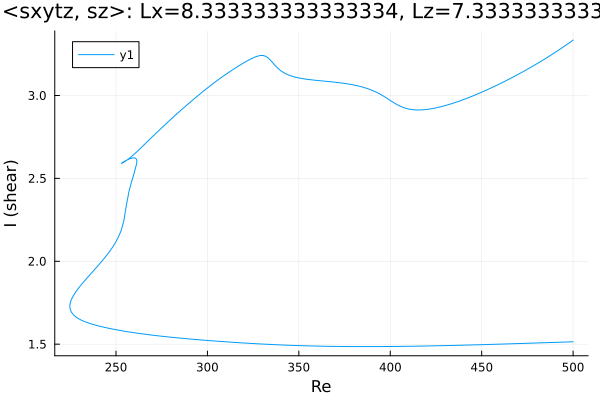

Values plotted in this chart, from the file beside it:
Re, shear
500.0, 3.334
500, 3.334
498.6, 3.323
497.2, 3.312
495.7, 3.301
494.3, 3.291
492.9, 3.28
491.5, 3.27
490.1, 3.259
488.7, 3.249
487.3, 3.239
485.8, 3.23
484.5, 3.22
483.1, 3.211
481.6, 3.201
480.2, 3.192
478.8, 3.183
477.4, 3.174
476, 3.165
474.6, 3.156
473.2, 3.147
471.7, 3.138
470.3, 3.13
468.9, 3.121
467.5, 3.113
466.1, 3.105
464.7, 3.097
463.3, 3.089
461.8, 3.081
460.4, 3.073
459, 3.066
457.6, 3.058
456.2, 3.051
454.8, 3.044
453.4, 3.036
451.9, 3.029
450.5, 3.022
449.1, 3.016
447.7, 3.009
446.3, 3.003
444.9, 2.996
443.5, 2.99
442, 2.984
440.6, 2.978
439.2, 2.972
437.8, 2.966
436.4, 2.961
435, 2.956
433.6, 2.951
432.1, 2.946
430.7, 2.941
429.3, 2.937
427.9, 2.933
426.5, 2.929
425.1, 2.926
423.7, 2.922
422.2, 2.92
420.8, 2.917
419.4, 2.915
418, 2.914
... 494 more rows
